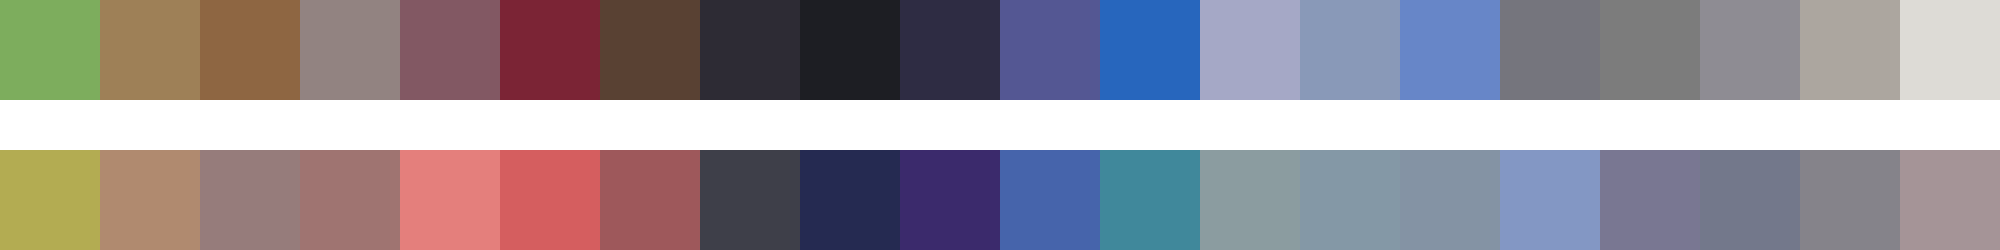

Data behind this chart, as committed beside it:
#7dad5d	#9e8057	#8e6642	#928381	#825863	#7b2435	#594133	#2d2b34	#1d1e23	#2e2c43	#545793	#2766bd	#a5a8c6	#8999b8	#6786c8	#75757d	#7c7c7c	#8e8c93	#aca69f	#dddbd6
#b3ac52	#b08a6f	#967c7b	#9f7471	#e47f7c	#d55e5f	#9e585b	#3e3f49	#252a51	#3b2a6c	#4664ab	#40889b	#8b9ca0	#8498a6	#8493a4	#8397c4	#797792	#73788b	#85838a	#a59497
